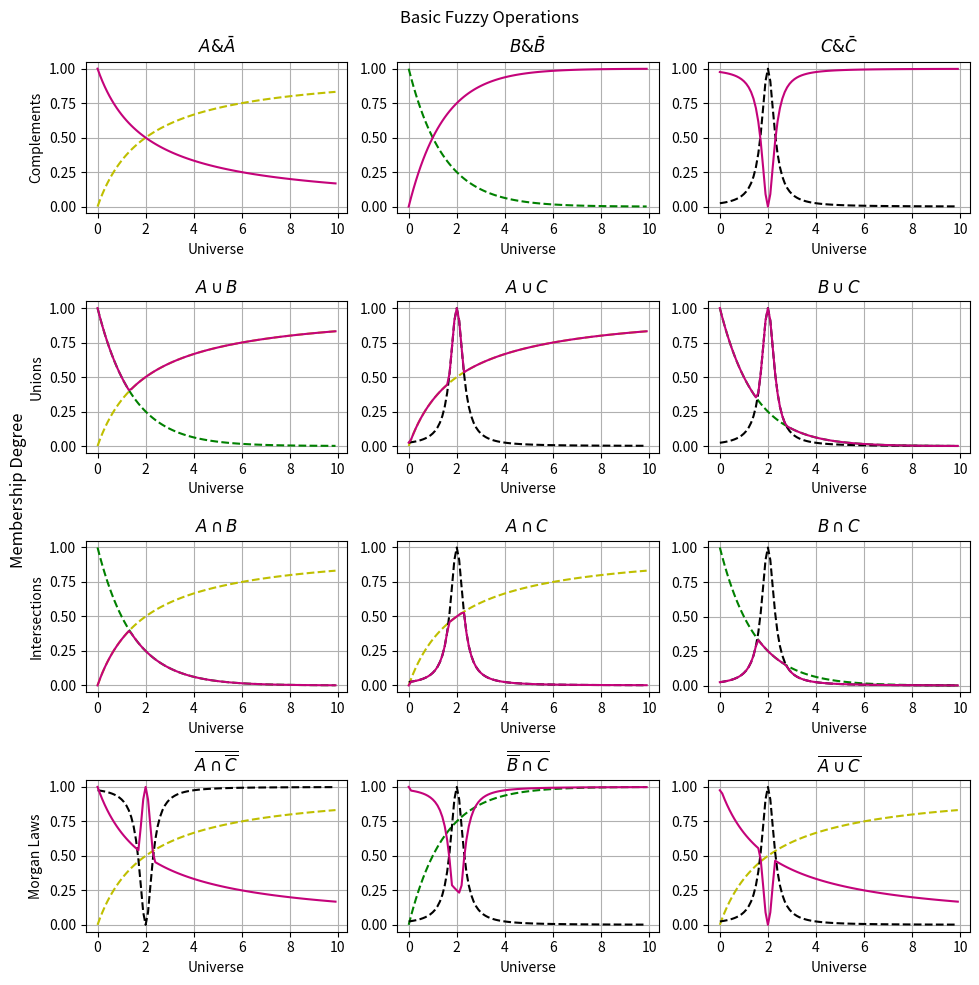

Generate this figure with matplotlib:
# -*- coding: utf-8 -*-
"""P2-BasicFuzzyOperations.ipynb

Automatically generated by Colaboratory.

Original file is located at
    https://colab.research.google.com/<link-removed>
"""

import  matplotlib.pyplot  as  plt 
import  numpy  as  np 

A=[]
B=[]
C=[]
AuB=[]
AuC=[]
BuC=[]
AnB=[]
AnC=[]
BnC=[]
nA=[]
nB=[]
nC=[]

X=np.arange(0,10,0.1)

for k in X:
  A.append(k/(k+2))
  B.append(2**(-k))
  C.append(1/(1+10*(k-2)**(2)))

for k in range(len(X)):
  AuB.append(max(A[k],B[k]))  
  AuC.append(max(A[k],C[k]))
  BuC.append(max(B[k],C[k]))
  AnB.append(min(A[k],B[k]))
  AnC.append(min(A[k],C[k]))
  BnC.append(min(B[k],C[k]))
  nA.append(1-A[k])
  nB.append(1-B[k])
  nC.append(1-C[k])


fig=plt.figure(figsize=(10,10),tight_layout=True)
fig.supylabel('Membership Degree')
fig.suptitle("Basic Fuzzy Operations")

plt.subplot(4,3,1)
plt.plot(X,A,'--y',X,[(1-A[k]) for k in range(len(X))],'#c4037a')
plt.title(r"$A & \bar{A} $")
plt.xlabel("Universe")
plt.ylabel("Complements")
plt.grid(True)

plt.subplot(4,3,2)
plt.plot(X,B,'--g',X,[(1-B[k]) for k in range(len(X))],'#c4037a')
plt.title(r"$B & \bar{B} $")
plt.xlabel("Universe")
plt.grid(True)

plt.subplot(4,3,3)
plt.plot(X,C,'--k',X,[(1-C[k]) for k in range(len(X))],'#c4037a')
plt.title(r"$C & \bar{C} $")
plt.xlabel("Universe")
plt.grid(True)

plt.subplot(4,3,4)
plt.plot(X,A,'--y',X,B,'--g',X,AuB,'#c4037a')
plt.title(r"$A \cup B$")
plt.xlabel("Universe")
plt.ylabel("Unions")
plt.grid(True)

plt.subplot(4,3,5)
plt.plot(X,A,'--y',X,C,'--k',X,AuC,'#c4037a')
plt.title(r"$A \cup C$")
plt.xlabel("Universe")
plt.grid(True)

plt.subplot(4,3,6)
plt.plot(X,B,'--g',X,C,'--k',X,BuC,'#c4037a')
plt.title(r"$B \cup C$")
plt.xlabel("Universe")
plt.grid(True)

plt.subplot(4,3,7)
plt.plot(X,A,'--y',X,B,'--g',X,AnB,'#c4037a')
plt.title(r"$A \cap B$")
plt.ylabel("Intersections")
plt.xlabel("Universe")
plt.grid(True)

plt.subplot(4,3,8)
plt.plot(X,A,'--y',X,C,'--k',X,AnC,'#c4037a')
plt.title(r"$A \cap C$")
plt.xlabel("Universe")
plt.grid(True)

plt.subplot(4,3,9)
plt.plot(X,B,'--g',X,C,'--k',X,BnC,'#c4037a')
plt.title(r"$B \cap C$")
plt.xlabel("Universe")
plt.grid(True)

plt.subplot(4,3,10)
plt.plot(X,A,'--y',X,nC,'--k',X,[max(nA[k],C[k]) for k in range(len(X))],'#c4037a')
plt.title(r"$\overline{ A\cap \overline{C} }$")
plt.xlabel("Universe")
plt.ylabel("Morgan Laws")
plt.grid(True)

plt.subplot(4,3,11)
plt.plot(X,nB,'--g',X,C,'--k',X,[max(B[k],nC[k]) for k in range(len(X))],'#c4037a')
plt.title(r"$\overline{ \overline{B}\cap C }$")
plt.xlabel("Universe")
plt.grid(True)

plt.subplot(4,3,12)
plt.plot(X,A,'--y',X,C,'--k',X,[min(nA[k],nC[k]) for k in range(len(X))],'#c4037a')
plt.title("$\overline{A \cup C}$")
plt.xlabel("Universe")
plt.grid(True)
plt.show()
